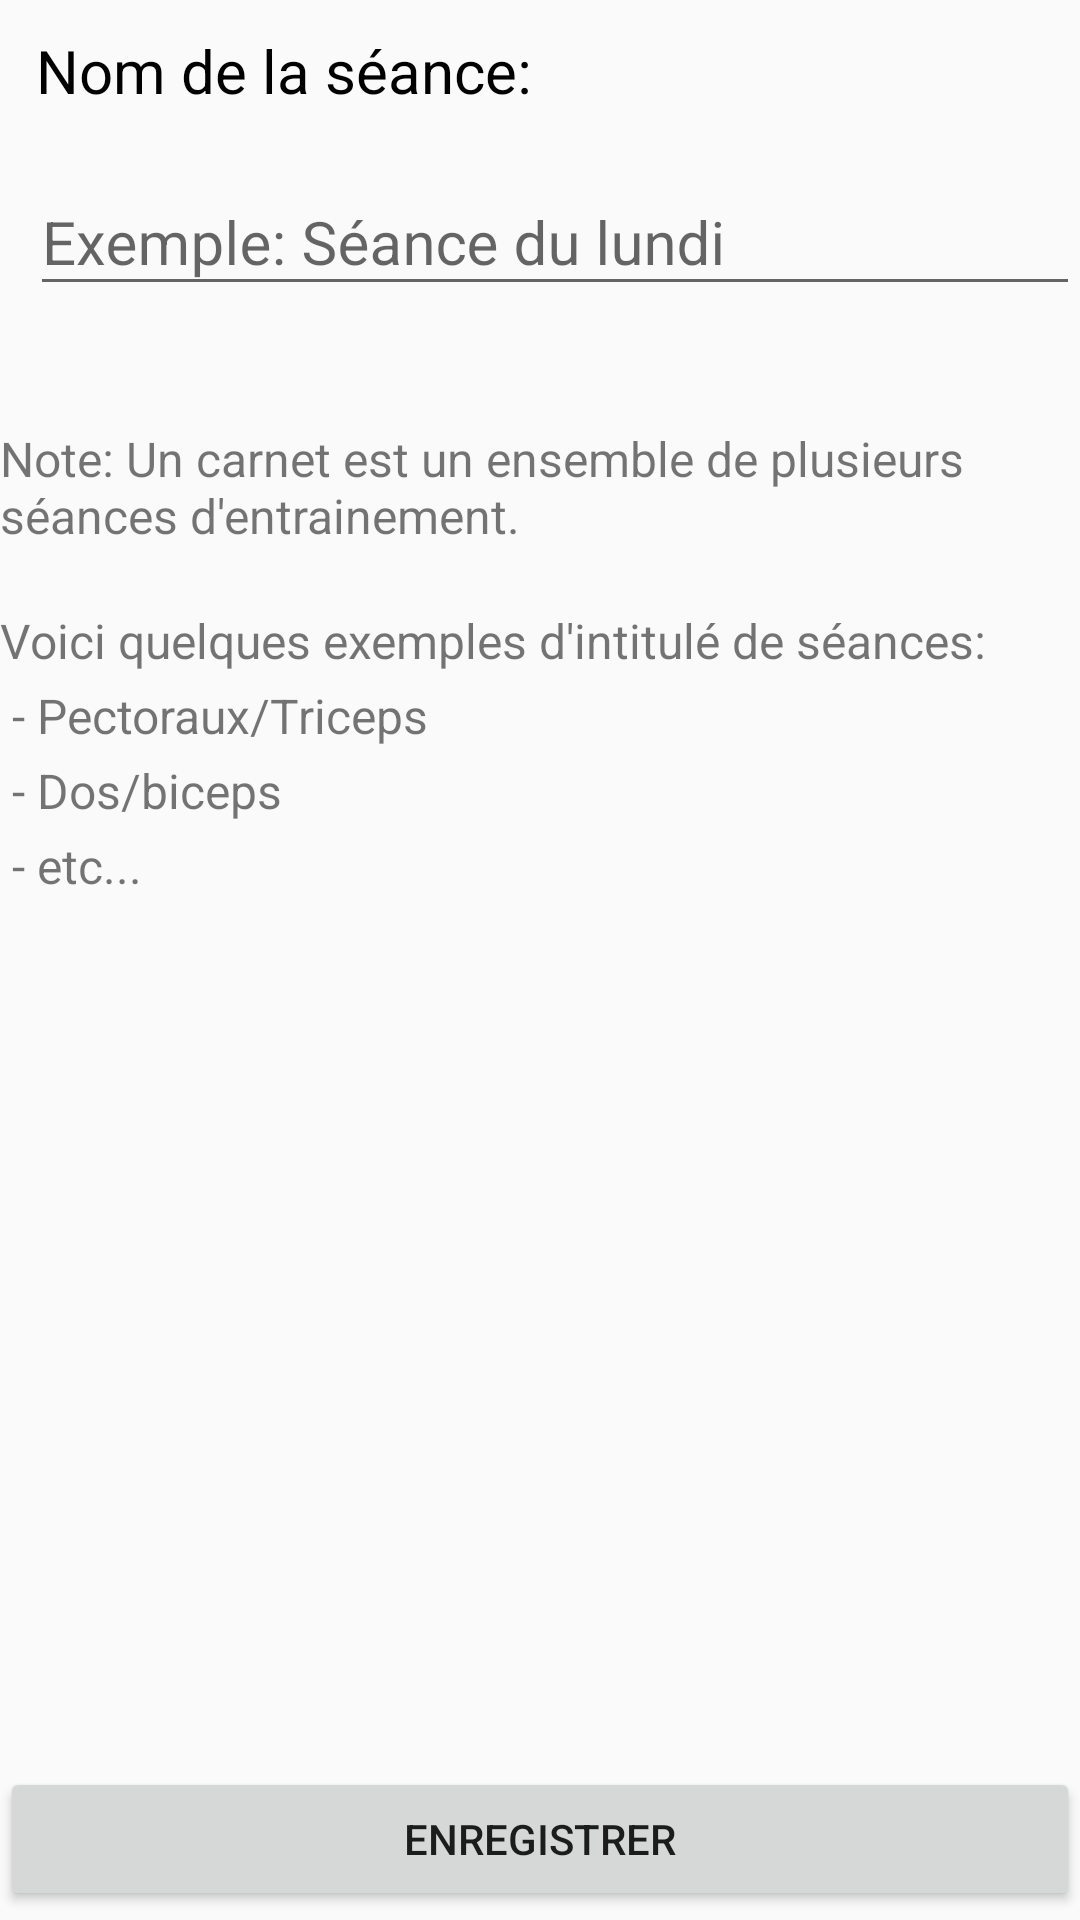

This screen was rendered from an Android layout file. Write that file and the resources it references.
<!-- AndroidManifest.xml: application theme AppTheme -->
<!-- res/layout/activity_new_seance.xml -->
<?xml version="1.0" encoding="utf-8"?>
<androidx.constraintlayout.widget.ConstraintLayout xmlns:android="http://schemas.android.com/apk/res/android"
    xmlns:app="http://schemas.android.com/apk/res-auto"
    xmlns:tools="http://schemas.android.com/tools"
    android:id="@+id/linearLayout2"
    android:layout_width="match_parent"
    android:layout_height="match_parent"
    android:orientation="vertical">

    <com.google.android.material.textfield.TextInputLayout
        android:id="@+id/textInputLayout4"
        android:layout_width="match_parent"
        android:layout_height="wrap_content"
        android:layout_marginStart="10dp"
        android:layout_marginTop="10dp"
        app:layout_constraintStart_toStartOf="parent"
        app:layout_constraintTop_toBottomOf="@+id/textView4">

        <com.google.android.material.textfield.TextInputEditText
            android:id="@+id/textInput"
            android:layout_width="match_parent"
            android:layout_height="wrap_content"
            android:hint="@string/exemple_seance"
            android:textSize="20dp" />
    </com.google.android.material.textfield.TextInputLayout>

    <TextView
        android:id="@+id/textView4"
        android:layout_width="wrap_content"
        android:layout_height="wrap_content"
        android:layout_marginStart="12dp"
        android:layout_marginTop="10dp"
        android:text="@string/nom_seance"
        android:textColor="#000000"
        android:textSize="20dp"
        app:layout_constraintStart_toStartOf="parent"
        app:layout_constraintTop_toTopOf="parent" />

    <Button
        android:id="@+id/saveButton"
        android:layout_width="match_parent"
        android:layout_height="wrap_content"
        android:layout_marginBottom="3dp"
        android:text="@string/enregistrer"
        app:layout_constraintBottom_toBottomOf="parent"
        app:layout_constraintEnd_toEndOf="parent"
        app:layout_constraintStart_toStartOf="parent" />

    <TextView
        android:id="@+id/textView5"
        android:layout_width="wrap_content"
        android:layout_height="wrap_content"
        android:layout_marginTop="40dp"
        android:text="@string/note_carnet"
        android:textSize="16dp"
        app:layout_constraintTop_toBottomOf="@+id/textInputLayout4"
        tools:layout_editor_absoluteX="16dp" />

    <TextView
        android:id="@+id/textView6"
        android:layout_width="wrap_content"
        android:layout_height="wrap_content"
        android:layout_marginTop="20dp"
        android:lineSpacingExtra="6sp"
        android:text="@string/note_seance2"
        android:textSize="16dp"
        app:layout_constraintTop_toBottomOf="@+id/textView5"
        tools:layout_editor_absoluteX="16dp" />

</androidx.constraintlayout.widget.ConstraintLayout>
<!-- resources referenced by this layout -->
<resources>
  <string name="enregistrer">Enregistrer</string>
  <string name="exemple_seance">Exemple: Séance du lundi</string>
  <string name="nom_seance">Nom de la séance: </string>
  <string name="note_carnet">Note: Un carnet est un ensemble de plusieurs séances d\'entrainement.</string>
  <string name="note_seance2">Voici quelques exemples d\'intitulé de séances:\n
                                  - Pectoraux/Triceps\n
                                  - Dos/biceps\n
                                  - etc...</string>
  <style name="AppTheme" parent="Theme.AppCompat.Light.DarkActionBar">
          
          <item name="colorPrimary">@color/colorPrimary</item>
          <item name="colorPrimaryDark">@color/colorPrimaryDark</item>
          <item name="colorAccent">@color/colorAccent</item>
      </style>
  <color name="colorPrimary">#008577</color>
  <color name="colorPrimaryDark">#00574B</color>
  <color name="colorAccent">#EB85A4</color>
</resources>
